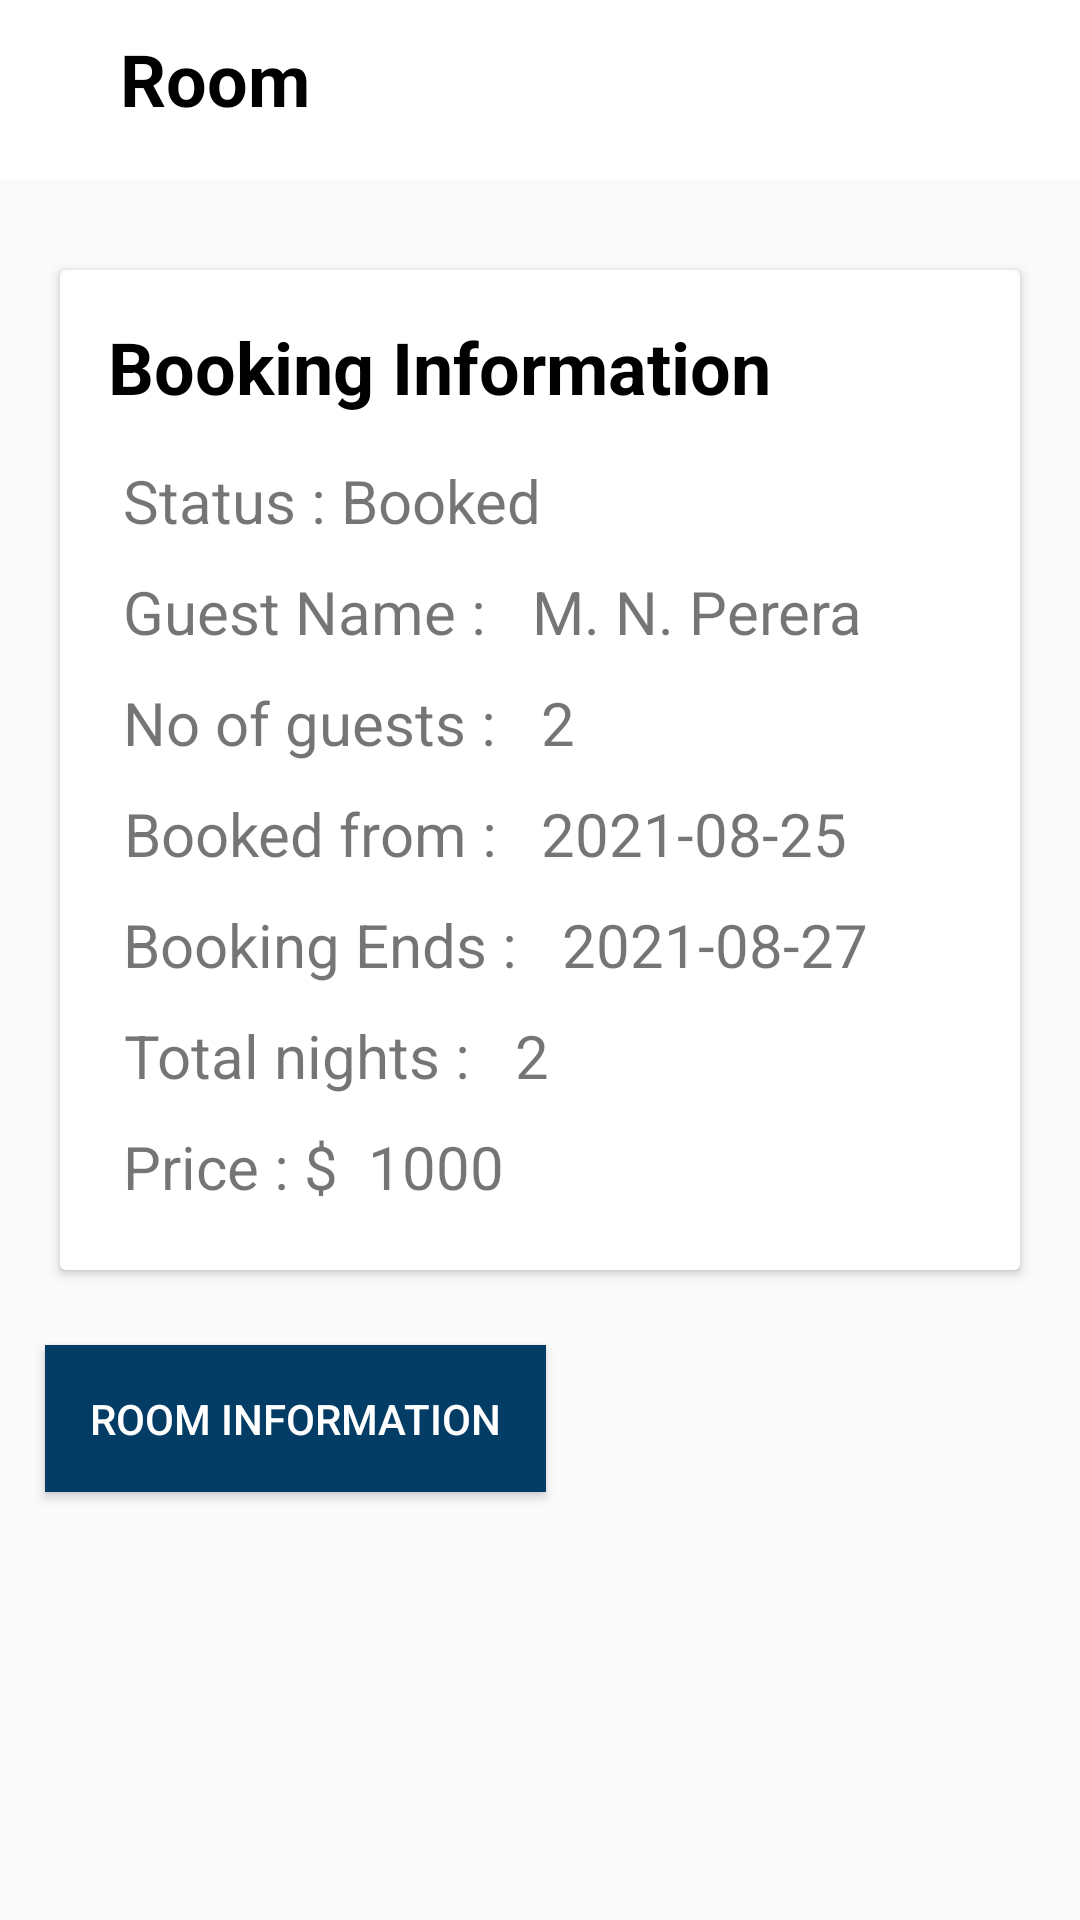

Here is an Android app screen rendered from its layout file. Give the layout XML and the strings, colors and styles it references.
<!-- AndroidManifest.xml: application theme Theme.MyApplication -->
<!-- res/layout/activity_booking_info.xml -->
<?xml version="1.0" encoding="utf-8"?>
<RelativeLayout xmlns:android="http://schemas.android.com/apk/res/android"
    xmlns:app="http://schemas.android.com/apk/res-auto"
    xmlns:tools="http://schemas.android.com/tools"
    android:layout_width="match_parent"
    android:layout_height="match_parent"
    tools:context=".Booking_info_Activity"
    android:background="@drawable/background">

    <LinearLayout
        android:id="@+id/linearLayout1"
        android:layout_width="match_parent"
        android:layout_height="60dp"
        android:orientation="horizontal"
        android:background="@color/white">


        <ImageView
            android:id="@+id/go_back"
            android:layout_width="wrap_content"
            android:layout_height="wrap_content"
            android:layout_margin="15dp"
            app:srcCompat="@drawable/go_back_icon" />

        <TextView
            android:id="@+id/room_title"
            android:layout_width="265dp"
            android:layout_height="wrap_content"
            android:layout_margin="10dp"
            android:text="Room"
            android:textColor="@color/black"
            android:textSize="24sp"
            android:textStyle="bold" />


    </LinearLayout>

    <LinearLayout
        android:layout_width="match_parent"
        android:layout_height="wrap_content"
        android:orientation="vertical"
        android:layout_below="@+id/linearLayout1">

        <androidx.cardview.widget.CardView
            android:id="@+id/cardView"
            android:layout_width="match_parent"
            android:layout_height="wrap_content"
            android:layout_below="@+id/editTextDate"
            android:layout_marginTop="30dp"
            android:layout_marginLeft="20dp"
            android:layout_marginRight="20dp">
            <LinearLayout
                android:layout_width="match_parent"
                android:layout_height="match_parent"
                android:orientation="vertical"
                android:padding="16dp"
                android:gravity="left"
                >
                <TextView
                    android:layout_width="wrap_content"
                    android:layout_height="wrap_content"
                    android:text="Booking Information"
                    android:textColor="@color/black"
                    android:textAlignment="center"
                    android:textSize="24sp"
                    android:textStyle="bold" />

                <LinearLayout
                    android:layout_width="match_parent"
                    android:layout_height="wrap_content"
                    android:orientation="horizontal"
                    android:layout_marginTop="10dp">

                    <TextView
                        android:layout_width="wrap_content"
                        android:layout_height="wrap_content"
                        android:text="Status : Booked"
                        android:textAlignment="center"
                        android:textSize="20dp"
                        android:paddingLeft="25dp"
                        android:padding="5dp"/>

                </LinearLayout>

                <LinearLayout
                    android:layout_width="match_parent"
                    android:layout_height="wrap_content"
                    android:orientation="horizontal">

                    <TextView
                        android:layout_width="wrap_content"
                        android:layout_height="wrap_content"
                        android:text="Guest Name : "
                        android:textAlignment="center"
                        android:textSize="20dp"
                        android:paddingLeft="25dp"
                        android:padding="5dp"/>
                    <TextView
                        android:id="@+id/displayName"
                        android:layout_width="wrap_content"
                        android:layout_height="wrap_content"
                        android:text="M. N. Perera"
                        android:textAlignment="center"
                        android:textSize="20dp"
                        android:paddingLeft="25dp"
                        android:padding="5dp"/>

                </LinearLayout>

                <LinearLayout
                    android:layout_width="match_parent"
                    android:layout_height="wrap_content"
                    android:orientation="horizontal">

                    <TextView
                        android:layout_width="wrap_content"
                        android:layout_height="wrap_content"
                        android:text="No of guests : "
                        android:textAlignment="center"
                        android:textSize="20dp"
                        android:paddingLeft="25dp"
                        android:padding="5dp"/>
                    <TextView
                        android:id="@+id/numberOfGuests"
                        android:layout_width="wrap_content"
                        android:layout_height="wrap_content"
                        android:text="2"
                        android:textAlignment="center"
                        android:textSize="20dp"
                        android:paddingLeft="25dp"
                        android:padding="5dp"/>

                </LinearLayout>

                <LinearLayout
                    android:layout_width="match_parent"
                    android:layout_height="wrap_content"
                    android:orientation="horizontal">

                    <TextView
                        android:layout_width="wrap_content"
                        android:layout_height="wrap_content"
                        android:text="Booked from : "
                        android:textAlignment="center"
                        android:textSize="20dp"
                        android:paddingLeft="25dp"
                        android:padding="5dp"/>
                    <TextView
                        android:id="@+id/bookingStartDate"
                        android:layout_width="wrap_content"
                        android:layout_height="wrap_content"
                        android:text="2021-08-25"
                        android:textAlignment="center"
                        android:textSize="20dp"
                        android:paddingLeft="25dp"
                        android:padding="5dp"/>

                </LinearLayout>

                <LinearLayout
                    android:layout_width="match_parent"
                    android:layout_height="wrap_content"
                    android:orientation="horizontal">

                    <TextView
                        android:layout_width="wrap_content"
                        android:layout_height="wrap_content"
                        android:text="Booking Ends : "
                        android:textAlignment="center"
                        android:textSize="20dp"
                        android:paddingLeft="25dp"
                        android:padding="5dp"/>
                    <TextView
                        android:id="@+id/bookingEndDate"
                        android:layout_width="wrap_content"
                        android:layout_height="wrap_content"
                        android:text="2021-08-27"
                        android:textAlignment="center"
                        android:textSize="20dp"
                        android:paddingLeft="25dp"
                        android:padding="5dp"/>

                </LinearLayout>

                <LinearLayout
                    android:layout_width="match_parent"
                    android:layout_height="wrap_content"
                    android:orientation="horizontal">

                    <TextView
                        android:layout_width="wrap_content"
                        android:layout_height="wrap_content"
                        android:text="Total nights : "
                        android:textAlignment="center"
                        android:textSize="20dp"
                        android:paddingLeft="25dp"
                        android:padding="5dp"/>
                    <TextView
                        android:id="@+id/total_nights"
                        android:layout_width="wrap_content"
                        android:layout_height="wrap_content"
                        android:text="2"
                        android:textAlignment="center"
                        android:textSize="20dp"
                        android:paddingLeft="25dp"
                        android:padding="5dp"/>

                </LinearLayout>

                <LinearLayout
                    android:layout_width="match_parent"
                    android:layout_height="wrap_content"
                    android:orientation="horizontal">

                    <TextView
                        android:layout_width="wrap_content"
                        android:layout_height="wrap_content"
                        android:text="Price : $"
                        android:textAlignment="center"
                        android:textSize="20dp"
                        android:paddingLeft="25dp"
                        android:padding="5dp"/>
                    <TextView
                        android:id="@+id/price"
                        android:layout_width="wrap_content"
                        android:layout_height="wrap_content"
                        android:text="1000"
                        android:textAlignment="center"
                        android:textSize="20dp"
                        android:paddingLeft="25dp"
                        android:padding="5dp"/>

                </LinearLayout>

            </LinearLayout>
        </androidx.cardview.widget.CardView>

        <Button
            android:id="@+id/button"
            android:layout_width="wrap_content"
            android:layout_height="wrap_content"
            android:layout_below="@+id/cardView"
            android:layout_marginStart="15dp"
            android:layout_marginLeft="20dp"
            android:layout_marginTop="25dp"
            android:layout_marginEnd="15dp"
            android:layout_marginBottom="15dp"
            android:background="@color/colorPrimaryAccent"
            android:padding="15dp"
            android:text="Room Information"
            android:textColor="@color/white"/>

    </LinearLayout>


</RelativeLayout>
<!-- resources referenced by this layout -->
<resources>
  <color name="black">#FF000000</color>
  <color name="colorPrimaryAccent">#033C65</color>
  <color name="white">#FFFFFFFF</color>
  <style name="Theme.MyApplication" parent="Base.Theme.MyApplication" />
  <style name="Base.Theme.MyApplication" parent="Theme.AppCompat.Light.NoActionBar">
          
          
  
      </style>
</resources>
